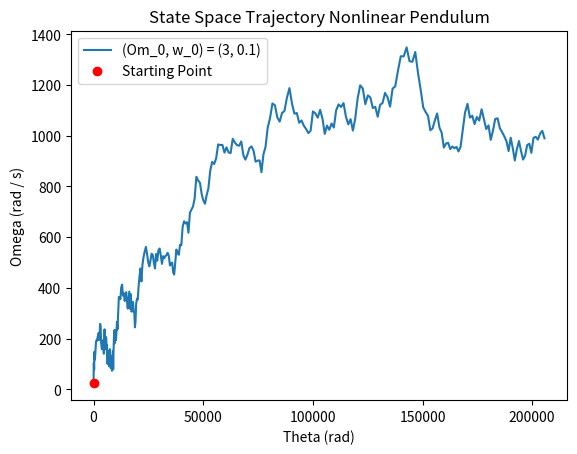

Source code (Python):
import numpy as np
import matplotlib.pyplot as plt



        


class LinearEqu:

    def __init__(self, state_func, size, start_state = None):

        self.size = size


        # State transition function
        self.func = state_func


        # Update starting state
        if start_state == None or len(start_state) != self.size:
            self.state = np.zeros(self.size)
        else:
            self.state = np.array(start_state)

        # Preallocate space for next array
        self.next_state = np.zeros(self.size)

        # Time
        self.time = 0.0

    def de_step_rk4(self, h, t):
        k1 = h * self.func(state = self.state, t = t)
        k2 = h * self.func(state = self.state + k1 / 2, t = t + h / 2)
        k3 = h * self.func(state = self.state + k2 / 2, t = t + h / 2)
        k4 = h * self.func(state = self.state + k3, t = t + h)

        self.next_state = self.state + (k1 + 2 * k2 + 2 * k3 + k4) / 6
        self.time = self.time + h

    def de_euler(self, h, t):
        self.next_state = self.state + h * self.func(self.state, t)
            

    def step(self, h, func="rk4"):
        if(func == "rk4"):
            self.de_step_rk4(h, self.time)
            self.next_state, self.state = self.state, self.next_state
        elif(func == "euler"):
            self.de_euler(h, self.time)
            self.next_state, self.state = self.state, self.next_state
        else:
            print("unknown method")

    def ode(self, h, n, func_type="rk4"):
        t = np.zeros(n, dtype=float) 
        states = np.zeros(n * self.size).reshape(self.size, n)

        for i in range(n):
            self.step(h, func_type)
            states[:,i] = self.state

        return states

    def reset(self, start_state = None):
        if start_state == None or len(start_state) != self.size:
            self.state = np.zeros(self.size)
        else:
            self.state = np.array(start_state)

        self.next_state = np.zeros(self.size)
        self.time = 0.0



def theta(state, t):
    return state[1]

def omega(state, t, beta, l, alpha, A, m, g):
    return (A * np.cos(alpha * t) - beta * l * state[1] - m * g * np.sin(state[0])) / (m * l)

def func(state, t):
    beta = 0
    l = 0.1
    m = 0.1
    g = 9.8

    natfreq = np.sqrt(g / l)

    A = 0
    alpha = 0

    return np.array([theta(state, t), \
            omega(state, t, beta = beta, l = l, alpha = alpha, A = A, m = m, g = g)])



if __name__ == '__main__':

    states = [[0, 8.0], 
              [0, 17.0], 
              
              [np.pi - 0.0001, 0], 
              [np.pi + 0.0001, 0], 
              [-np.pi - 0.0001, 0], 

              [-2 * np.pi, 8.0],
              [-2 * np.pi, 17.0],

              [2 * np.pi, 8.0],
              [2 * np.pi, 17.0],

              [-7, 16.0],
              [7, -16.0],
              [-7, 30.0],
              [7, -30.0]]
              #  [-7, 50.0],
              #  [7, -50.0]]


    a = LinearEqu(func, 2, [3.0, 0.1])
    output = a.ode(1, 300, "rk4")

    output[0] = output[0] 
    plt.plot(output[0], output[1], label="(Om_0, w_0) = (3, 0.1)")
    plt.xlabel("Theta (rad)")
    plt.ylabel("Omega (rad / s)")
    plt.title("State Space Trajectory Nonlinear Pendulum")
    plt.plot(output[0][0],output[1][0],'ro', label="Starting Point")
    plt.legend()

    #
    #  for i in states:
    #      a.reset(i)
    #      output = a.ode(0.005, 1000, "rk4")
    #      th = output[0]
    #      om = output[1]
    #
    #      th = th % (2 * np.pi)
    #
    #      plt.scatter(th, om, s=2)


    
    #  plt.title("State Space Portrait Nonlinear Damped Pendulum Mod 2pi")
    #  plt.xlabel("Theta (rad)")
    #  plt.ylabel("Omega (rad / sec)")
    #  plt.xlim([0, 2 * np.pi])
    plt.show()









